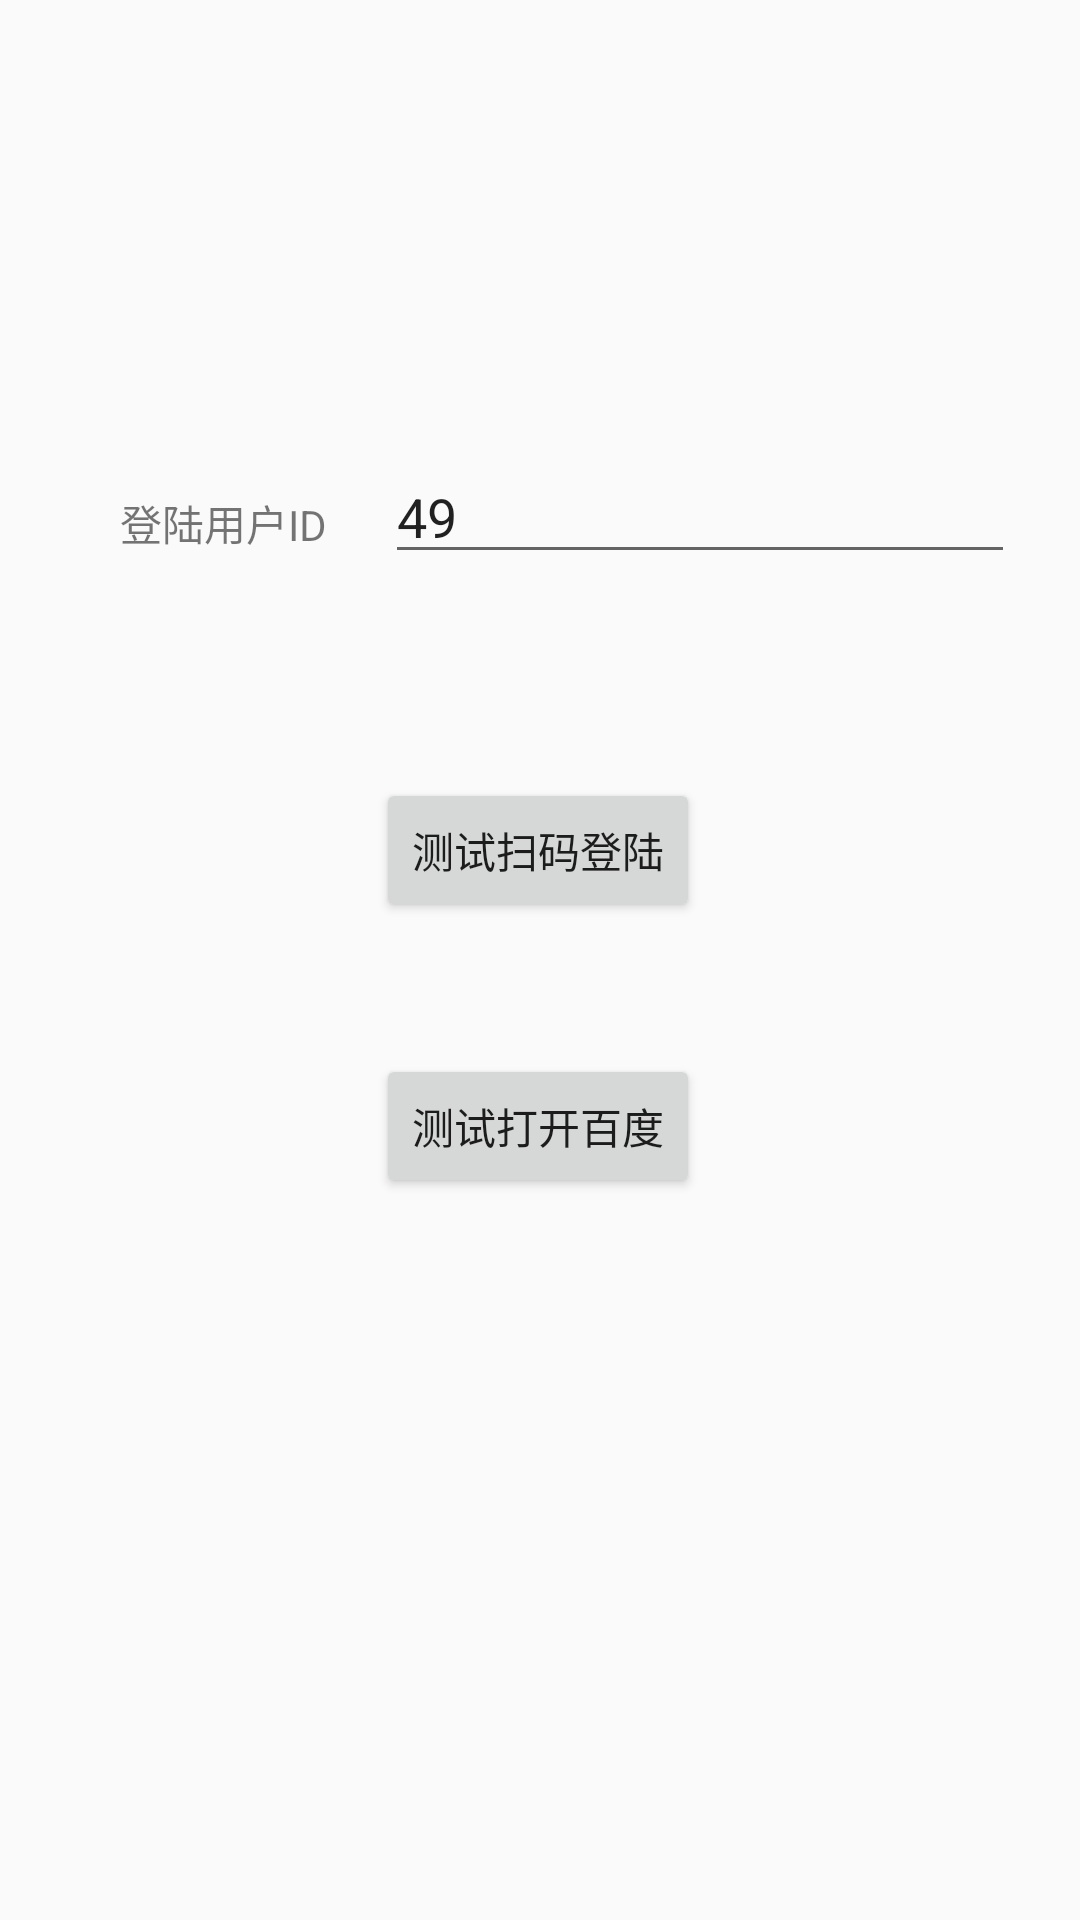

Reconstruct the res/layout file that produces this screen, plus the resources it refers to.
<!-- AndroidManifest.xml: application theme AppTheme -->
<!-- res/layout/activity_main.xml -->
<?xml version="1.0" encoding="utf-8"?>
<android.support.constraint.ConstraintLayout xmlns:android="http://schemas.android.com/apk/res/android"
    xmlns:app="http://schemas.android.com/apk/res-auto"
    xmlns:tools="http://schemas.android.com/tools"
    android:layout_width="match_parent"
    android:layout_height="match_parent"
    tools:context=".MainActivity">


    <TextView
        android:id="@+id/textView"
        android:layout_width="wrap_content"
        android:layout_height="wrap_content"
        android:layout_marginStart="40dp"
        android:layout_marginLeft="40dp"
        android:layout_marginTop="164dp"
        android:text="登陆用户ID"
        app:layout_constraintStart_toStartOf="parent"
        app:layout_constraintTop_toTopOf="parent" />

    <EditText
        android:id="@+id/userIdEt"
        android:layout_width="wrap_content"
        android:layout_height="wrap_content"
        android:layout_marginStart="8dp"
        android:layout_marginLeft="8dp"
        android:layout_marginTop="150dp"
        android:layout_marginEnd="8dp"
        android:layout_marginRight="8dp"
        android:ems="10"
        android:inputType="textPersonName"
        android:text="49"
        app:layout_constraintEnd_toEndOf="parent"
        app:layout_constraintHorizontal_bias="0.456"
        app:layout_constraintStart_toEndOf="@+id/textView"
        app:layout_constraintTop_toTopOf="parent" />

    <Button
        android:id="@+id/testBaiduBtn"
        android:layout_width="wrap_content"
        android:layout_height="wrap_content"
        android:layout_marginTop="44dp"
        android:text="测试打开百度"
        app:layout_constraintEnd_toEndOf="parent"
        app:layout_constraintHorizontal_bias="0.498"
        app:layout_constraintStart_toStartOf="parent"
        app:layout_constraintTop_toBottomOf="@+id/scanBtn" />

    <Button
        android:id="@+id/scanBtn"
        android:layout_width="wrap_content"
        android:layout_height="wrap_content"
        android:layout_marginTop="68dp"
        android:text="测试扫码登陆"
        app:layout_constraintEnd_toEndOf="parent"
        app:layout_constraintHorizontal_bias="0.498"
        app:layout_constraintStart_toStartOf="parent"
        app:layout_constraintTop_toBottomOf="@+id/userIdEt" />

</android.support.constraint.ConstraintLayout>
<!-- resources referenced by this layout -->
<resources>
  <style name="AppTheme" parent="Theme.AppCompat.Light.DarkActionBar">
          
          <item name="colorPrimary">@color/colorPrimary</item>
          <item name="colorPrimaryDark">@color/colorPrimaryDark</item>
          <item name="colorAccent">@color/colorAccent</item>
      </style>
  <!-- not gathered from this repository: default colours our renderer supplied (Android Studio template values) -->
  <color name="colorPrimary">#FF6200EE</color>
  <color name="colorPrimaryDark">#FF3700B3</color>
  <color name="colorAccent">#FF03DAC5</color>
</resources>
